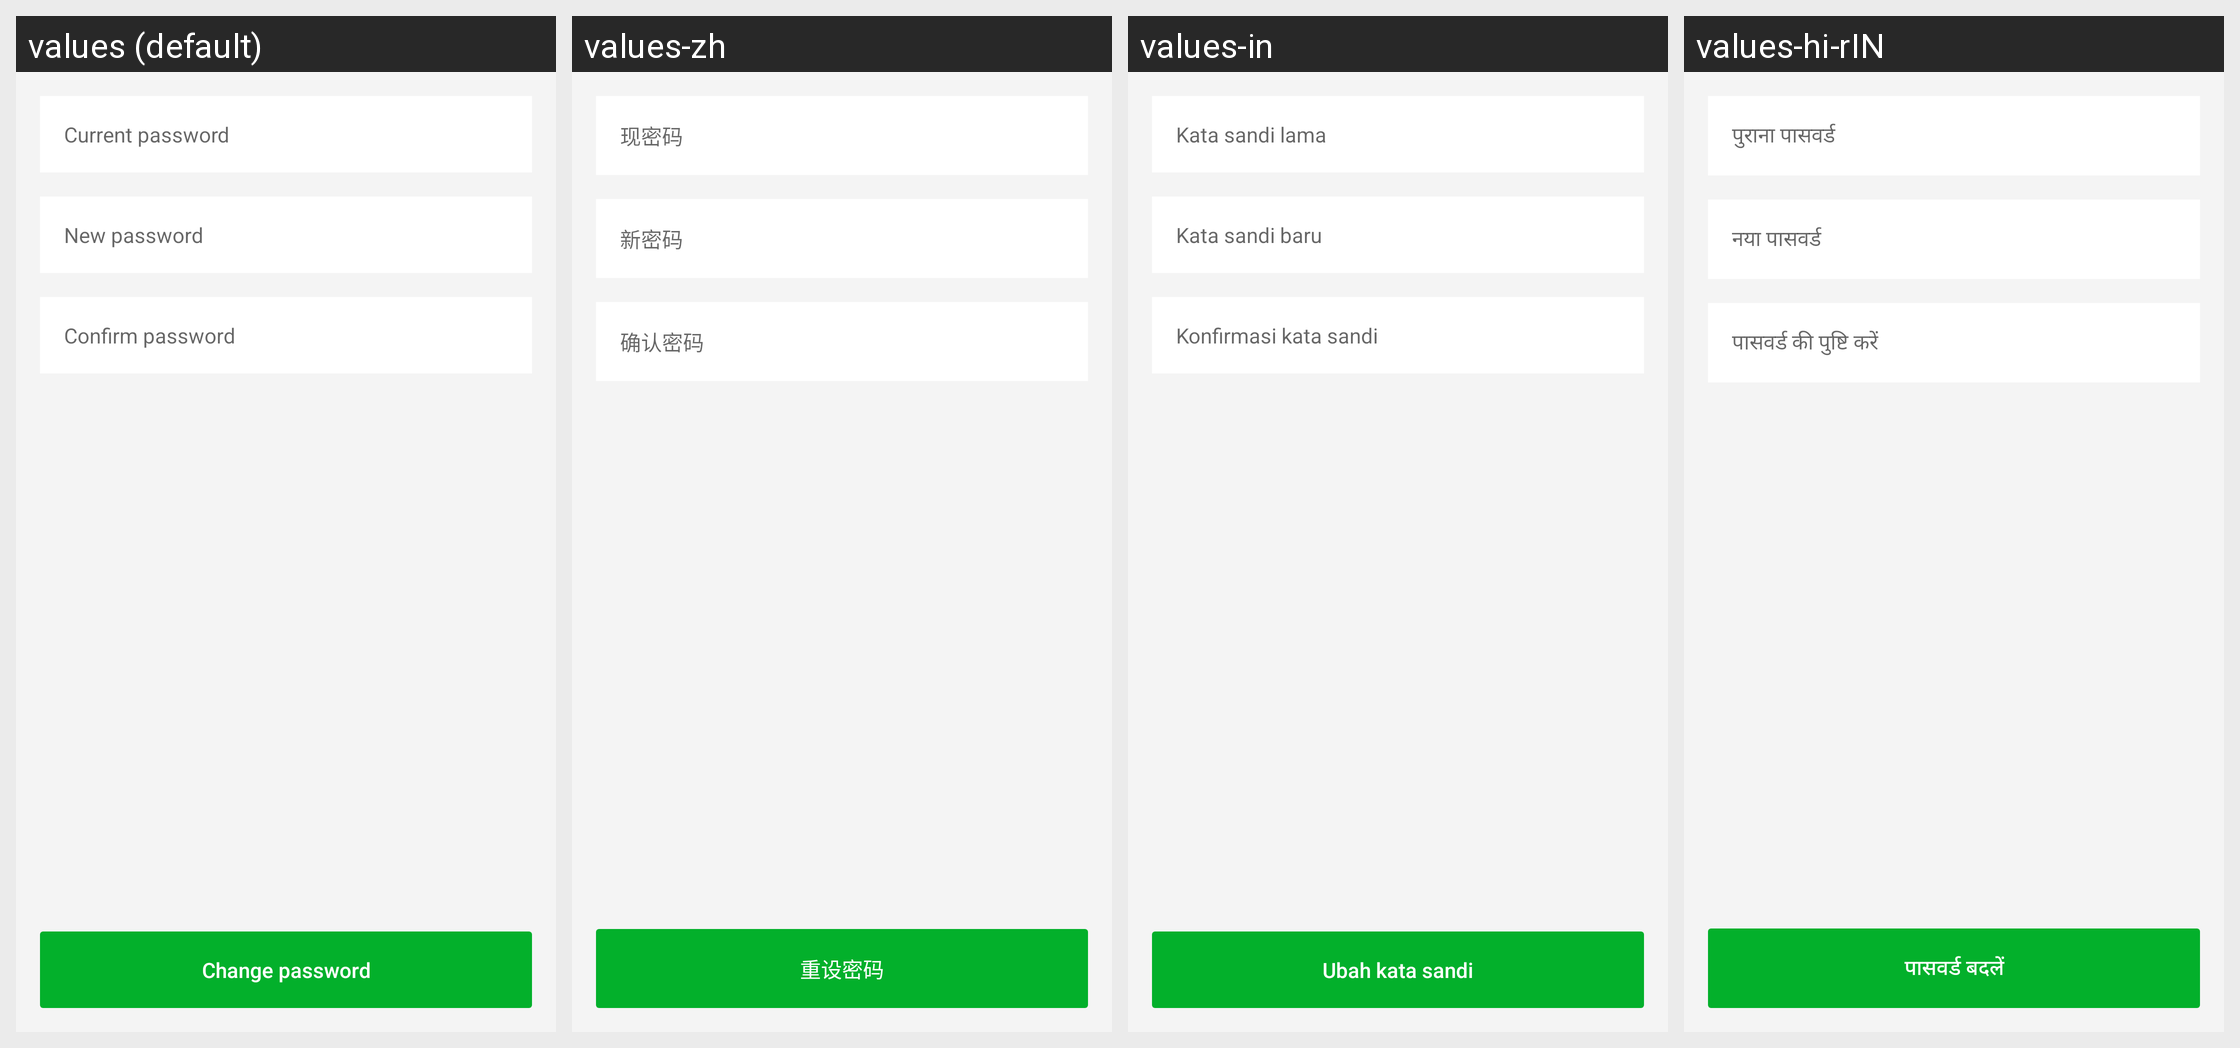

Translations of the strings shown on this Android screen, per locale in the grid:
Android screen res/layout/fragment_change_password.xml rendered under 4 locales, left to right: values (default), values-zh, values-in, values-hi-rIN. Device: Nexus 5 (rendered at 1080×1920; each locale shown at half size, 540×960, under a caption strip naming it); theme ActivityThemeAnimLeftRight.
Other locales in the repository, not shown: values-ms, values-vi.
Strings drawn on this screen, with the default value and each locale's value (text and hints the layout hard-codes, and strings that could not be matched under every locale, appear in the picture but are not listed):

changepassword_old_password
  values: Current password
  values-zh: 现密码
  values-in: Kata sandi lama
  values-hi-rIN: पुराना पासवर्ड

changepassword_new_password
  values: New password
  values-zh: 新密码
  values-in: Kata sandi baru
  values-hi-rIN: नया पासवर्ड

changepassword_confirm_password
  values: Confirm password
  values-zh: 确认密码
  values-in: Konfirmasi kata sandi
  values-hi-rIN: पासवर्ड की पुष्टि करें

setting_change_password
  values: Change password
  values-zh: 重设密码
  values-in: Ubah kata sandi
  values-hi-rIN: पासवर्ड बदलें
